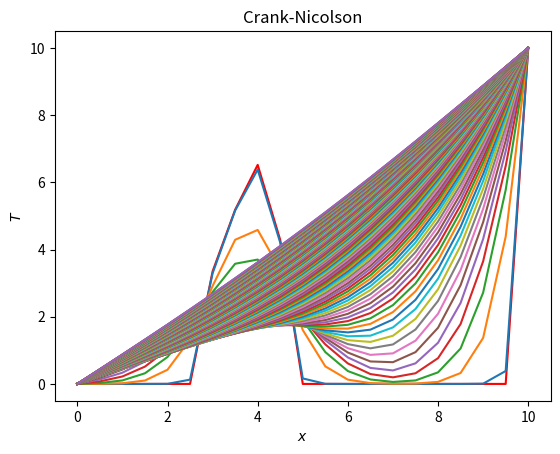

The matplotlib source for this figure:
# Javier Mariño
import matplotlib.pyplot as plt
import numpy as np

dimt = 2500 # número de iteraciones temporales
deltat = 0.1; deltax = 0.5; alfa = 0.1; N = 20 # parámetros naturales de la discretización
s = alfa*deltat/deltax**2 # calculamos la estabilidad

T = np.zeros(N+1);
#np.random.seed(8); 
T[6:10]=2.5+5*np.random.sample(4); T[0]=0; T[N]=10


plt.close('all')
plt.plot(np.arange(N+1)*deltax,T,'-r'); plt.pause(0.00001)

A = np.zeros((N+1,N+1))
T=T.reshape(N+1,1);

for i in range(1,N): # creamos la matriz de coeficientes de Tnew
		for j in range(1,N):
			if i==j:
				A[i,j]=1+s
				A[i,j+1]=-s/2
				A[i,j-1]=-s/2
A[0,0]=1.; A[N,N]=1

B = np.zeros((N+1,N+1))

for i in range(1,N): # a diferencia de FTCS, necesitamos crear los coeficientes de los Told
		for j in range(1,N):
			if i==j:
				B[i,j]=1-s
				B[i,j+1]=s/2
				B[i,j-1]=s/2
B[0,0]=1.; B[N,N]=1

Bi = np.linalg.inv(B)
C = np.linalg.inv(np.dot(Bi,A)) # despejamos la ecuacion

for n in range(dimt):

	Tnew = np.dot(C,T) # y calculamos los Tnew
	Tnew[N]=10; Tnew[0]=0

	if n%20==0:
		plt.plot(np.arange(N+1)*deltax,Tnew,'-'); plt.pause(0.00001)
		plt.show()

	T = Tnew

plt.xlabel('$x$')
plt.ylabel('$T$')
plt.title('Crank-Nicolson')